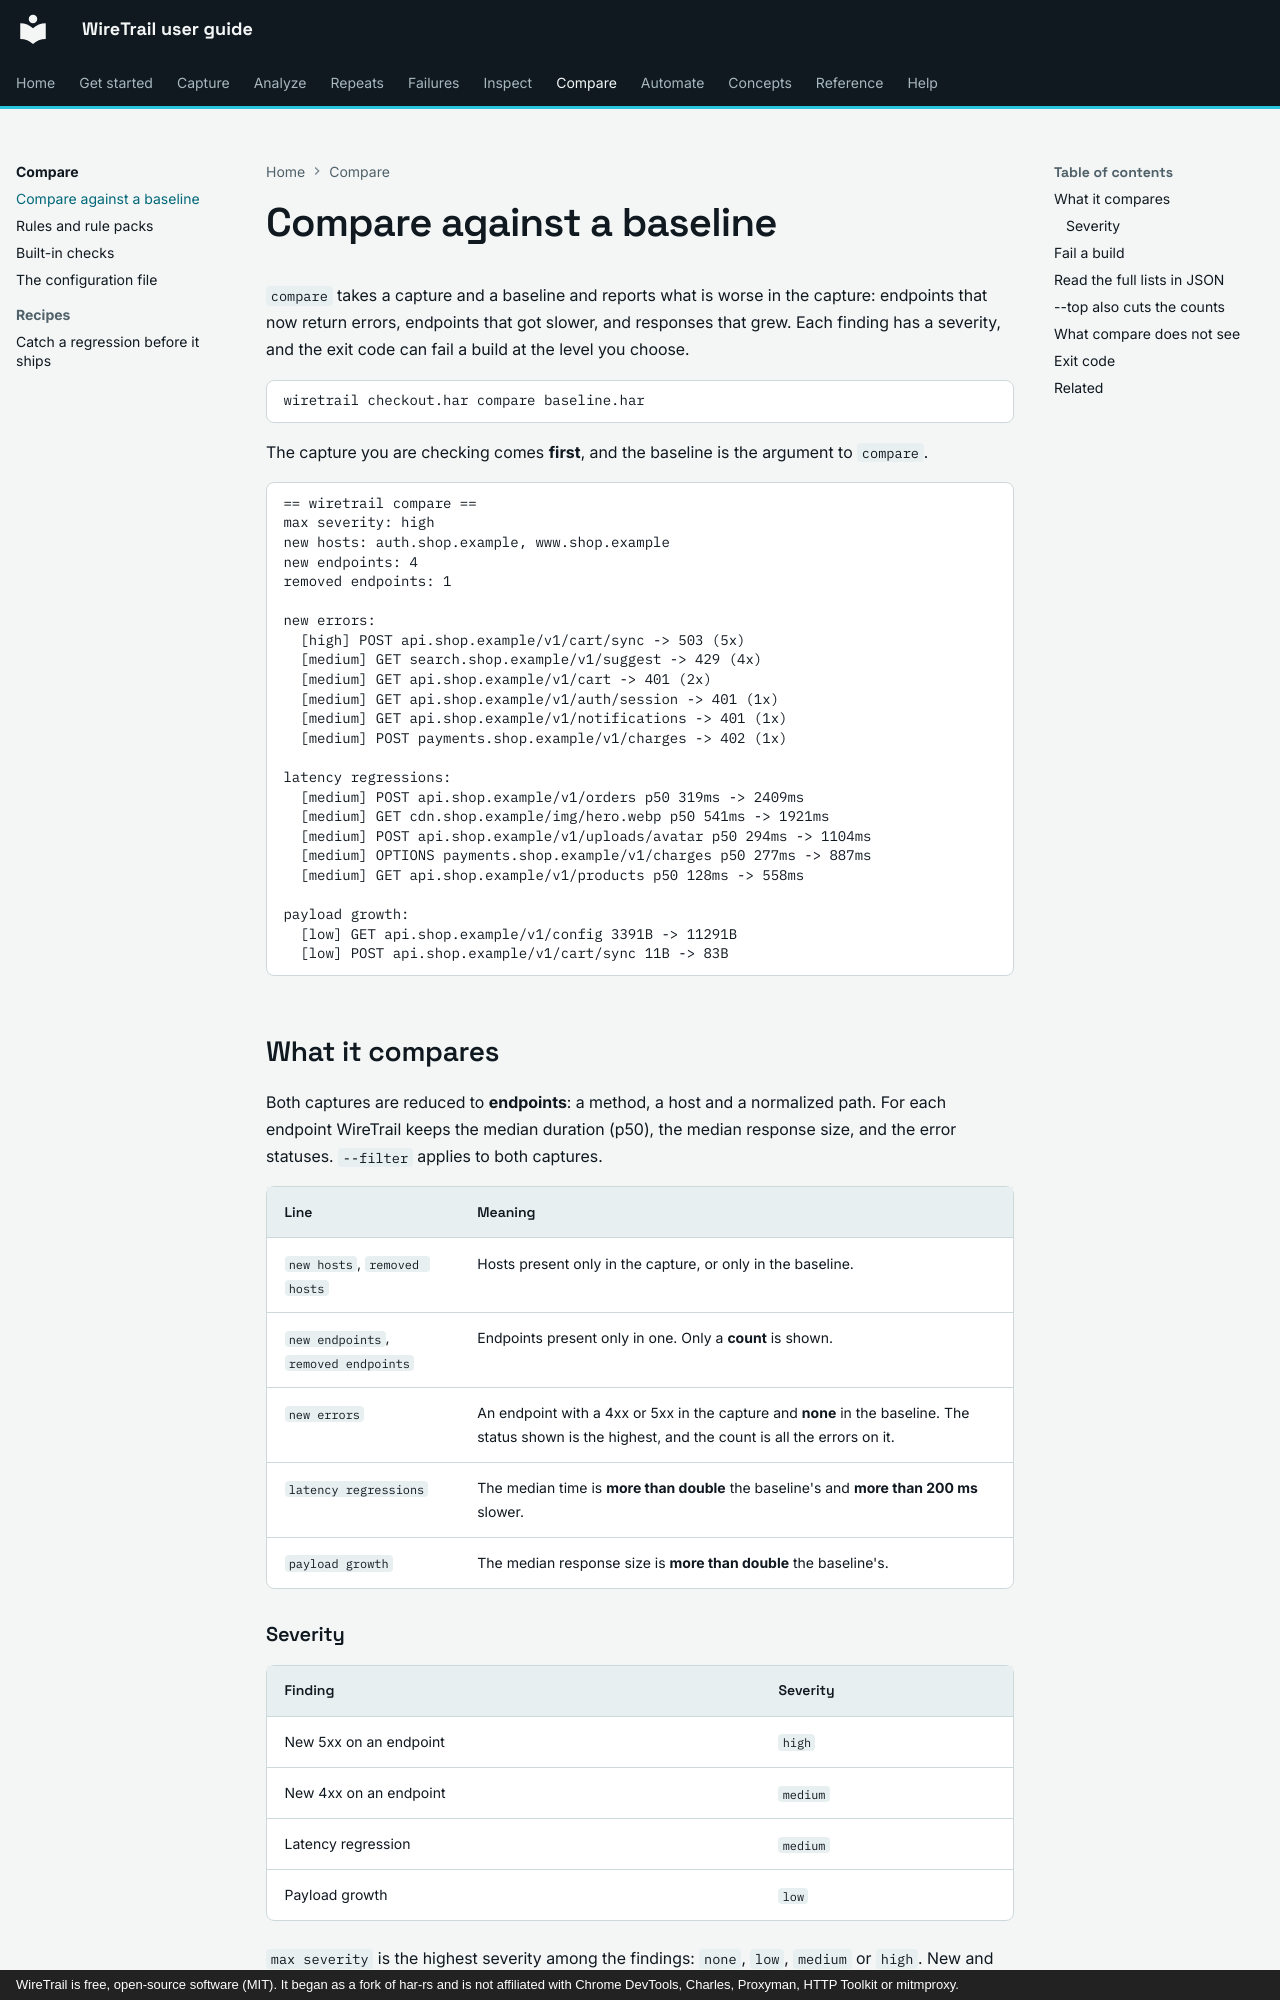

repository: johnneerdael/wiretrail · page: compare/compare/index.html · generator: mkdocs · copyright: WireTrail is free, open-source software (MIT). It began as a fork of har-rs and is not affiliated with Chrome DevTools, Charles, Proxyman, HTTP Toolkit or mitmproxy.

# Compare against a baseline

`compare` takes a capture and a baseline and reports what is worse in the capture: endpoints that now return
errors, endpoints that got slower, and responses that grew. Each finding has a severity, and the exit code can fail a
build at the level you choose.

```bash
wiretrail checkout.har compare baseline.har
```

The capture you are checking comes **first**, and the baseline is the argument to `compare`.

<!-- output: cmp-default.txt from="== wiretrail compare" until="next useful" -->
```text
== wiretrail compare ==
max severity: high
new hosts: auth.shop.example, www.shop.example
new endpoints: 4
removed endpoints: 1

new errors:
  [high] POST api.shop.example/v1/cart/sync -> 503 (5x)
  [medium] GET search.shop.example/v1/suggest -> 429 (4x)
  [medium] GET api.shop.example/v1/cart -> 401 (2x)
  [medium] GET api.shop.example/v1/auth/session -> 401 (1x)
  [medium] GET api.shop.example/v1/notifications -> 401 (1x)
  [medium] POST payments.shop.example/v1/charges -> 402 (1x)

latency regressions:
  [medium] POST api.shop.example/v1/orders p50 319ms -> 2409ms
  [medium] GET cdn.shop.example/img/hero.webp p50 541ms -> 1921ms
  [medium] POST api.shop.example/v1/uploads/avatar p50 294ms -> 1104ms
  [medium] OPTIONS payments.shop.example/v1/charges p50 277ms -> 887ms
  [medium] GET api.shop.example/v1/products p50 128ms -> 558ms

payload growth:
  [low] GET api.shop.example/v1/config 3391B -> 11291B
  [low] POST api.shop.example/v1/cart/sync 11B -> 83B
```

## What it compares

Both captures are reduced to **endpoints**: a method, a host and a normalized path. For each endpoint WireTrail keeps the median
duration (p50), the median response size, and the error statuses. `--filter` applies to both captures.

| Line | Meaning |
|---|---|
| `new hosts`, `removed hosts` | Hosts present only in the capture, or only in the baseline. |
| `new endpoints`, `removed endpoints` | Endpoints present only in one. Only a **count** is shown. |
| `new errors` | An endpoint with a 4xx or 5xx in the capture and **none** in the baseline. The status shown is the highest, and the count is all the errors on it. |
| `latency regressions` | The median time is **more than double** the baseline's and **more than 200 ms** slower. |
| `payload growth` | The median response size is **more than double** the baseline's. |
